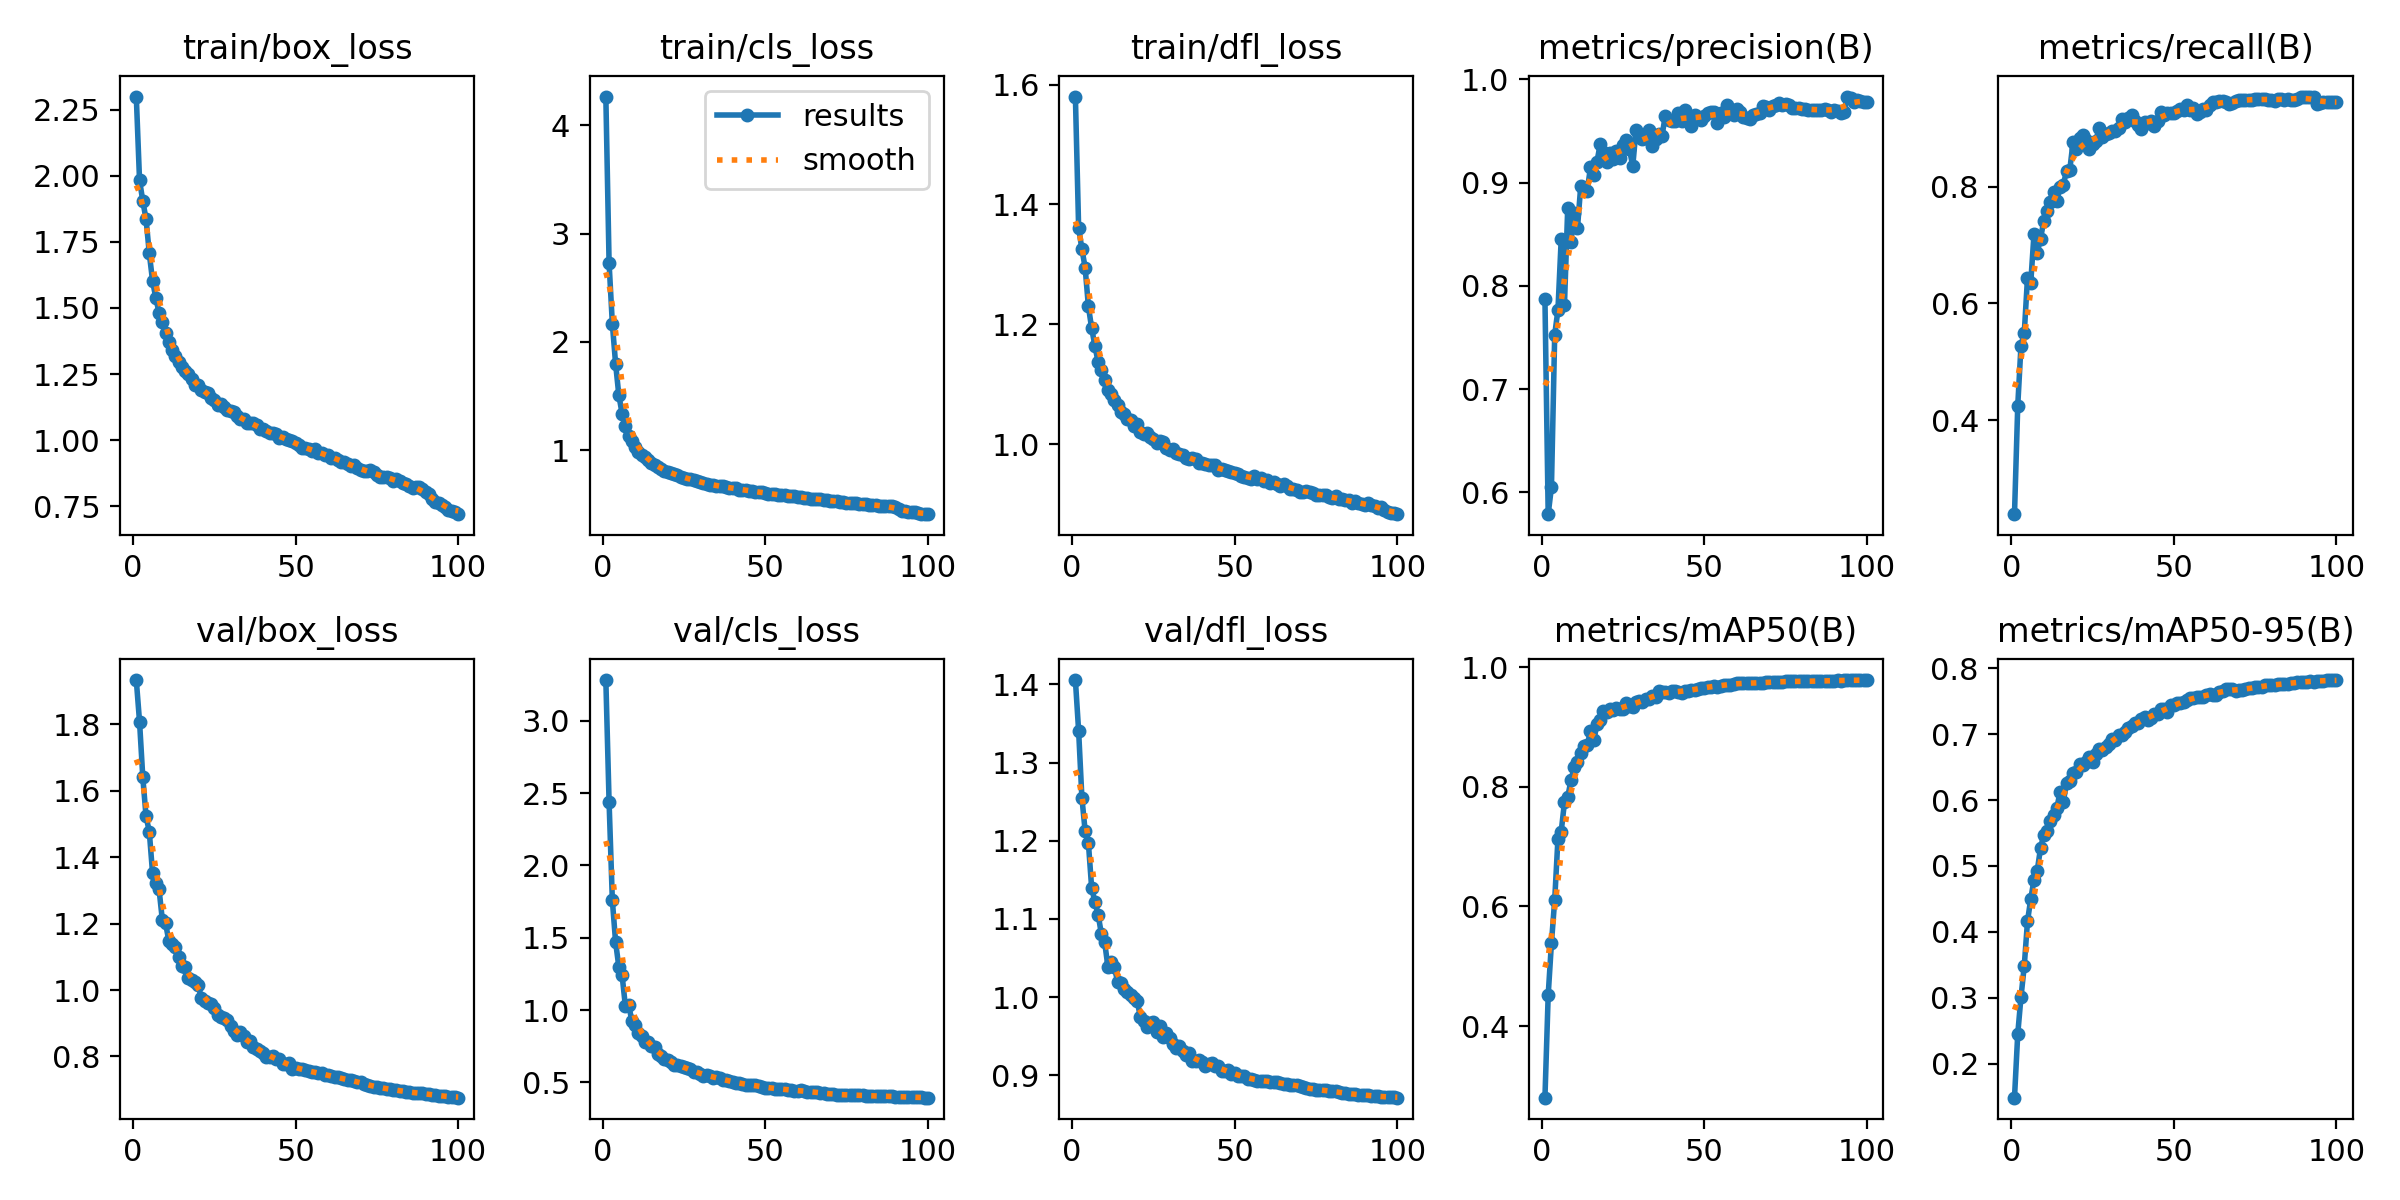

Source data for this figure (header and first rows):
epoch, train/box_loss, train/cls_loss, train/dfl_loss, metrics/precision(B), metrics/recall(B), metrics/mAP50(B), metrics/mAP50-95(B), val/box_loss, val/cls_loss, val/dfl_loss, lr/pg0, lr/pg1, lr/pg2
1, 2.3, 4.265, 1.58, 0.7873, 0.2385, 0.2801, 0.1484, 1.934, 3.282, 1.406, 0.003331, 0.003331, 0.003331
2, 1.983, 2.725, 1.36, 0.5788, 0.4244, 0.4518, 0.2449, 1.808, 2.437, 1.34, 0.006598, 0.006598, 0.006598
3, 1.905, 2.167, 1.326, 0.605, 0.5277, 0.5388, 0.3012, 1.641, 1.76, 1.255, 0.0098, 0.0098, 0.0098
4, 1.836, 1.798, 1.294, 0.7527, 0.5489, 0.6109, 0.348, 1.523, 1.471, 1.212, 0.009703, 0.009703, 0.009703
5, 1.706, 1.506, 1.23, 0.7767, 0.6439, 0.7134, 0.4161, 1.477, 1.299, 1.197, 0.009703, 0.009703, 0.009703
6, 1.603, 1.337, 1.193, 0.8451, 0.6354, 0.7252, 0.4498, 1.352, 1.241, 1.14, 0.009604, 0.009604, 0.009604
7, 1.538, 1.219, 1.164, 0.7814, 0.7194, 0.7739, 0.4791, 1.323, 1.03, 1.122, 0.009505, 0.009505, 0.009505
8, 1.482, 1.132, 1.136, 0.875, 0.6874, 0.7829, 0.4928, 1.303, 1.038, 1.105, 0.009406, 0.009406, 0.009406
9, 1.448, 1.087, 1.124, 0.8425, 0.7109, 0.8107, 0.527, 1.212, 0.9258, 1.08, 0.009307, 0.009307, 0.009307
10, 1.406, 1.027, 1.107, 0.8704, 0.7417, 0.8328, 0.5473, 1.201, 0.897, 1.07, 0.009208, 0.009208, 0.009208
11, 1.372, 0.983, 1.091, 0.8558, 0.7584, 0.8408, 0.5533, 1.149, 0.8388, 1.039, 0.009109, 0.009109, 0.009109
12, 1.343, 0.9579, 1.084, 0.8964, 0.7735, 0.8574, 0.568, 1.138, 0.818, 1.045, 0.00901, 0.00901, 0.00901
13, 1.319, 0.9318, 1.074, 0.893, 0.791, 0.8683, 0.5779, 1.128, 0.7821, 1.038, 0.008911, 0.008911, 0.008911
14, 1.297, 0.9041, 1.066, 0.8922, 0.776, 0.8704, 0.5877, 1.098, 0.778, 1.019, 0.008812, 0.008812, 0.008812
15, 1.278, 0.8799, 1.053, 0.9148, 0.8005, 0.8926, 0.6119, 1.074, 0.7493, 1.017, 0.008713, 0.008713, 0.008713
16, 1.262, 0.8604, 1.05, 0.9071, 0.804, 0.8775, 0.5976, 1.071, 0.7458, 1.01, 0.008614, 0.008614, 0.008614
17, 1.249, 0.8436, 1.042, 0.9204, 0.8266, 0.9047, 0.6254, 1.036, 0.6946, 1.006, 0.008515, 0.008515, 0.008515
18, 1.23, 0.8249, 1.04, 0.9373, 0.8291, 0.9114, 0.6292, 1.03, 0.685, 1.003, 0.008416, 0.008416, 0.008416
19, 1.208, 0.8073, 1.029, 0.9293, 0.8762, 0.927, 0.6405, 1.025, 0.6643, 0.9981, 0.008317, 0.008317, 0.008317
20, 1.209, 0.801, 1.034, 0.9196, 0.8654, 0.9257, 0.642, 1.016, 0.6563, 0.995, 0.008218, 0.008218, 0.008218
21, 1.19, 0.7841, 1.019, 0.9283, 0.8842, 0.9304, 0.654, 0.9763, 0.6415, 0.9741, 0.008119, 0.008119, 0.008119
22, 1.183, 0.7772, 1.017, 0.9228, 0.8884, 0.9287, 0.6534, 0.9679, 0.6235, 0.9699, 0.00802, 0.00802, 0.00802
23, 1.179, 0.7677, 1.018, 0.9307, 0.8802, 0.9315, 0.6578, 0.9625, 0.6185, 0.962, 0.007921, 0.007921, 0.007921
24, 1.159, 0.7552, 1.011, 0.924, 0.8648, 0.9307, 0.6655, 0.9577, 0.6142, 0.9662, 0.007822, 0.007822, 0.007822
25, 1.151, 0.7441, 1.008, 0.9368, 0.8732, 0.9295, 0.6579, 0.9452, 0.6048, 0.9674, 0.007723, 0.007723, 0.007723
26, 1.133, 0.733, 1.001, 0.941, 0.8795, 0.9397, 0.6693, 0.9246, 0.5997, 0.9558, 0.007624, 0.007624, 0.007624
27, 1.136, 0.7328, 1.006, 0.9324, 0.9005, 0.9356, 0.677, 0.919, 0.5897, 0.9631, 0.007525, 0.007525, 0.007525
28, 1.127, 0.7278, 1.003, 0.9158, 0.886, 0.9336, 0.676, 0.9148, 0.5722, 0.9493, 0.007426, 0.007426, 0.007426
29, 1.113, 0.7102, 0.9933, 0.9511, 0.8914, 0.9426, 0.6808, 0.9111, 0.569, 0.9539, 0.007327, 0.007327, 0.007327
30, 1.109, 0.702, 0.9896, 0.9447, 0.8928, 0.9429, 0.6849, 0.8928, 0.5556, 0.9472, 0.007228, 0.007228, 0.007228
31, 1.108, 0.6987, 0.992, 0.9424, 0.8957, 0.9414, 0.6933, 0.8761, 0.5478, 0.9402, 0.007129, 0.007129, 0.007129
32, 1.09, 0.6898, 0.9852, 0.9437, 0.8955, 0.9473, 0.6918, 0.865, 0.5525, 0.9351, 0.00703, 0.00703, 0.00703
33, 1.079, 0.6778, 0.9829, 0.9509, 0.9006, 0.9477, 0.6981, 0.8733, 0.548, 0.9379, 0.006931, 0.006931, 0.006931
34, 1.079, 0.68, 0.9814, 0.9352, 0.9171, 0.952, 0.6995, 0.8612, 0.5339, 0.9307, 0.006832, 0.006832, 0.006832
35, 1.066, 0.6642, 0.9761, 0.942, 0.9111, 0.9498, 0.7034, 0.844, 0.5364, 0.9261, 0.006733, 0.006733, 0.006733
36, 1.064, 0.6691, 0.9755, 0.9476, 0.9177, 0.9599, 0.7095, 0.8466, 0.528, 0.928, 0.006634, 0.006634, 0.006634
37, 1.063, 0.665, 0.9761, 0.9451, 0.9239, 0.9586, 0.7127, 0.8285, 0.5139, 0.918, 0.006535, 0.006535, 0.006535
38, 1.056, 0.6579, 0.9752, 0.9648, 0.9137, 0.9581, 0.7167, 0.8233, 0.5199, 0.9182, 0.006436, 0.006436, 0.006436
39, 1.044, 0.6475, 0.9689, 0.961, 0.9063, 0.9571, 0.7176, 0.8152, 0.509, 0.9195, 0.006337, 0.006337, 0.006337
40, 1.043, 0.6501, 0.9686, 0.9597, 0.9001, 0.9596, 0.7235, 0.811, 0.5037, 0.9163, 0.006238, 0.006238, 0.006238
41, 1.034, 0.6491, 0.9668, 0.9594, 0.9119, 0.9602, 0.7256, 0.7997, 0.497, 0.9122, 0.006139, 0.006139, 0.006139
42, 1.028, 0.6333, 0.9645, 0.9672, 0.9089, 0.9591, 0.7215, 0.7976, 0.4971, 0.9137, 0.00604, 0.00604, 0.00604
43, 1.027, 0.6357, 0.9648, 0.9599, 0.9137, 0.9575, 0.7249, 0.8021, 0.4888, 0.9153, 0.005941, 0.005941, 0.005941
44, 1.023, 0.6282, 0.9645, 0.9702, 0.9047, 0.96, 0.7305, 0.7927, 0.4848, 0.9113, 0.005842, 0.005842, 0.005842
45, 1.009, 0.622, 0.9559, 0.9623, 0.9136, 0.9608, 0.7301, 0.7924, 0.485, 0.9112, 0.005743, 0.005743, 0.005743
46, 1.013, 0.6234, 0.9578, 0.9548, 0.9281, 0.9614, 0.7376, 0.7788, 0.4791, 0.9051, 0.005644, 0.005644, 0.005644
47, 1.003, 0.6142, 0.9567, 0.9655, 0.9226, 0.9623, 0.7386, 0.7785, 0.4855, 0.9058, 0.005545, 0.005545, 0.005545
48, 1.002, 0.6157, 0.9549, 0.9631, 0.9268, 0.9642, 0.7343, 0.7812, 0.4756, 0.9071, 0.005446, 0.005446, 0.005446
49, 0.996, 0.6107, 0.953, 0.9606, 0.9276, 0.9658, 0.7445, 0.762, 0.4676, 0.9009, 0.005347, 0.005347, 0.005347
50, 0.9903, 0.6051, 0.9508, 0.9646, 0.9273, 0.9661, 0.7442, 0.7645, 0.4632, 0.9026, 0.005248, 0.005248, 0.005248
51, 0.9801, 0.5958, 0.9503, 0.9672, 0.9301, 0.9674, 0.7469, 0.7608, 0.4622, 0.8987, 0.005149, 0.005149, 0.005149
52, 0.9719, 0.5945, 0.9459, 0.9681, 0.934, 0.9677, 0.7471, 0.7608, 0.4596, 0.8983, 0.00505, 0.00505, 0.00505
53, 0.9701, 0.59, 0.9453, 0.9682, 0.9326, 0.9684, 0.7484, 0.7594, 0.4564, 0.8983, 0.004951, 0.004951, 0.004951
54, 0.965, 0.5855, 0.9432, 0.9582, 0.9397, 0.9675, 0.7513, 0.7564, 0.4571, 0.8954, 0.004852, 0.004852, 0.004852
55, 0.9575, 0.5823, 0.9424, 0.9677, 0.9316, 0.9694, 0.755, 0.7528, 0.4566, 0.8954, 0.004753, 0.004753, 0.004753
56, 0.9665, 0.5849, 0.9459, 0.9635, 0.9345, 0.971, 0.7553, 0.7523, 0.4525, 0.8939, 0.004654, 0.004654, 0.004654
57, 0.9527, 0.5754, 0.9414, 0.9748, 0.9257, 0.9704, 0.7569, 0.7507, 0.4497, 0.8927, 0.004555, 0.004555, 0.004555
58, 0.9517, 0.5778, 0.9426, 0.971, 0.9288, 0.9709, 0.7564, 0.7494, 0.4456, 0.893, 0.004456, 0.004456, 0.004456
59, 0.9452, 0.5722, 0.9383, 0.9651, 0.9337, 0.972, 0.7566, 0.7454, 0.4427, 0.8927, 0.004357, 0.004357, 0.004357
60, 0.9453, 0.568, 0.9394, 0.9714, 0.9324, 0.9732, 0.7596, 0.7433, 0.4433, 0.8929, 0.004258, 0.004258, 0.004258
... 40 more rows
